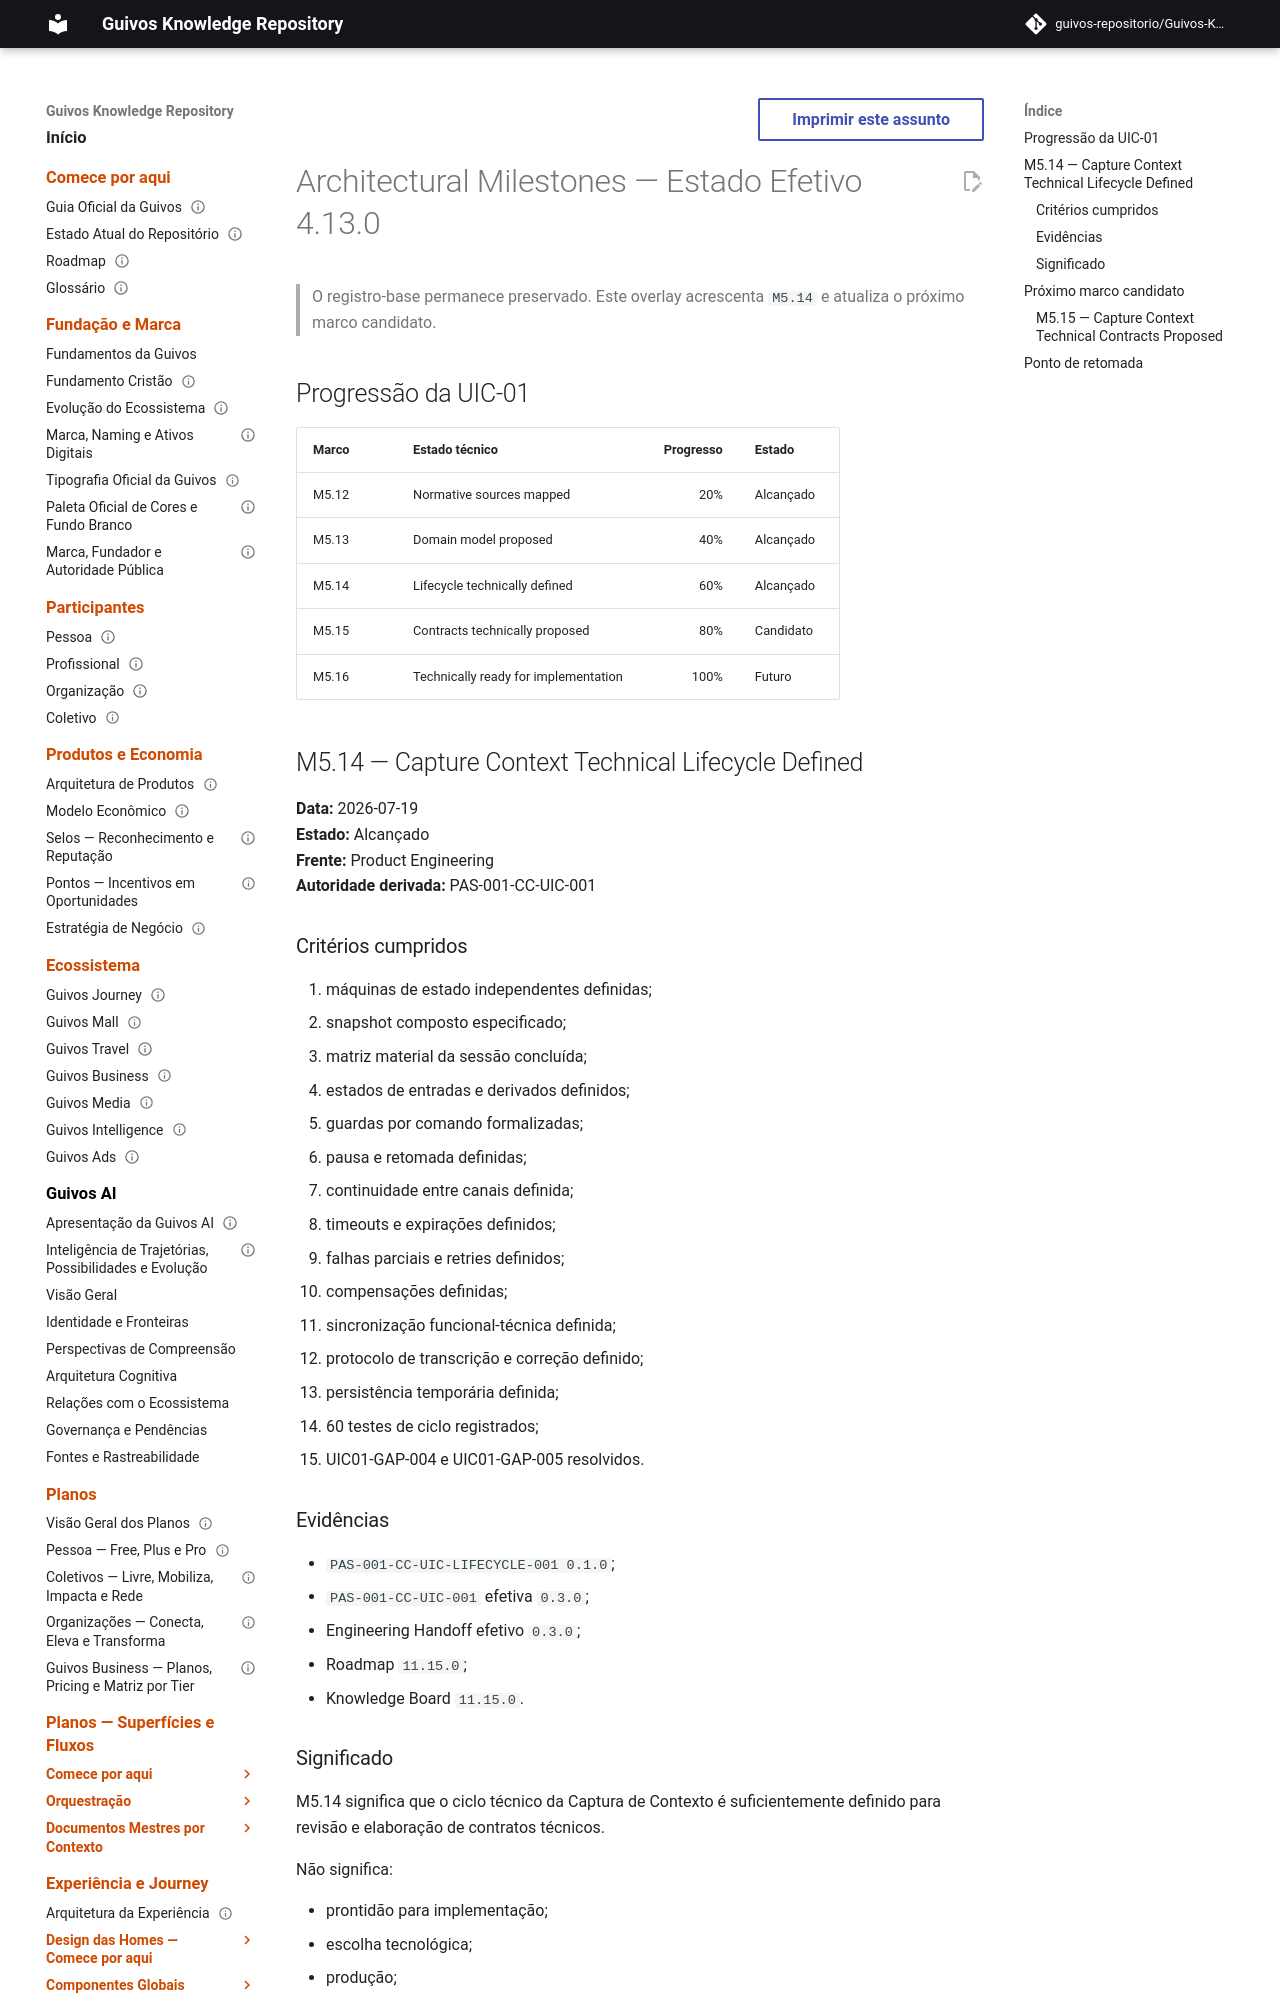

repository: guivos-repositorio/Guivos-Knowledge-Repository · page: project/architectural-milestones-4.13.0/index.html · generator: mkdocs

---
id: ARCHITECTURAL-MILESTONES-OVERLAY-4.13.0
title: Architectural Milestones — Estado Efetivo 4.13.0
status: active
version: 4.13.0
owner: Guivos
last_updated: 2026-07-19
supersedes_partial:
  - ARCHITECTURAL-MILESTONES-OVERLAY-4.12.0
related:
  - PAS-001-CC-UIC-001
  - PAS-001-CC-UIC-LIFECYCLE-001
  - PAS-001-ENGINEERING-HANDOFF-001
  - M5.14
---

# Architectural Milestones — Estado Efetivo 4.13.0

> O registro-base permanece preservado. Este overlay acrescenta `M5.14` e atualiza o próximo marco candidato.

## Progressão da UIC-01

| Marco | Estado técnico | Progresso | Estado |
|---|---|---:|---|
| M5.12 | Normative sources mapped | 20% | Alcançado |
| M5.13 | Domain model proposed | 40% | Alcançado |
| M5.14 | Lifecycle technically defined | 60% | Alcançado |
| M5.15 | Contracts technically proposed | 80% | Candidato |
| M5.16 | Technically ready for implementation | 100% | Futuro |

## M5.14 — Capture Context Technical Lifecycle Defined

**Data:** 2026-07-19  
**Estado:** Alcançado  
**Frente:** Product Engineering  
**Autoridade derivada:** PAS-001-CC-UIC-001
